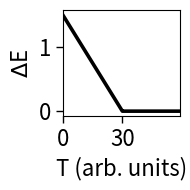
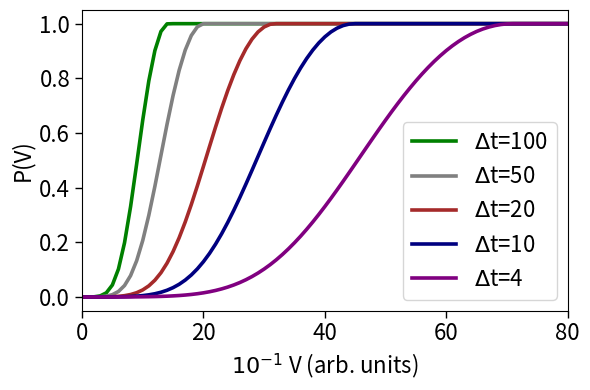
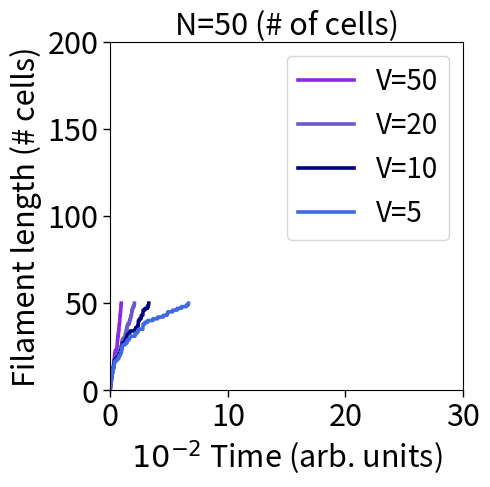
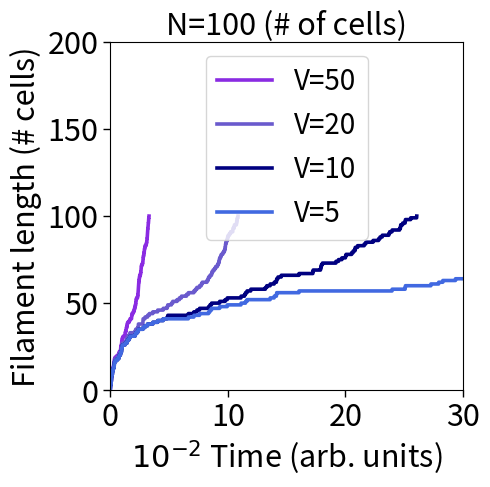
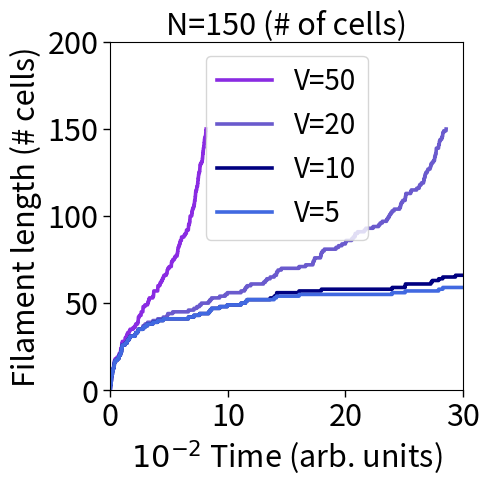
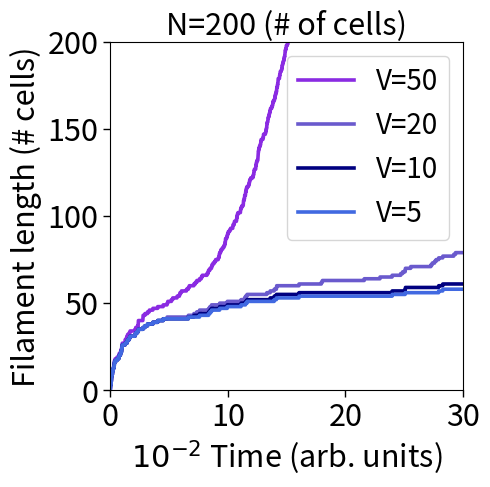
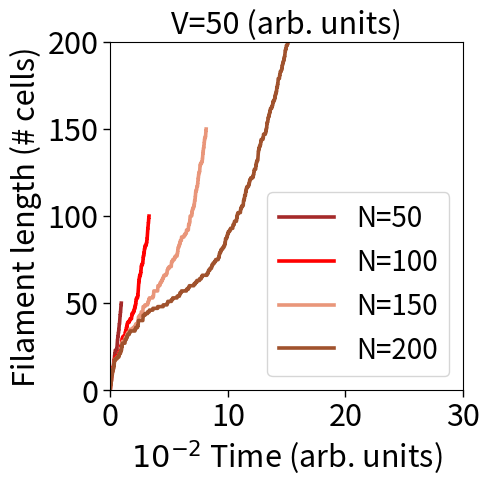
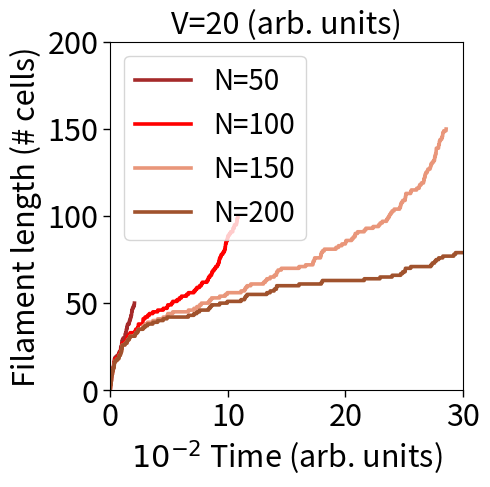
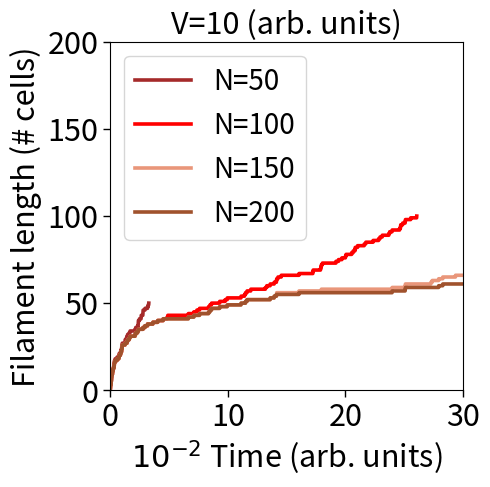
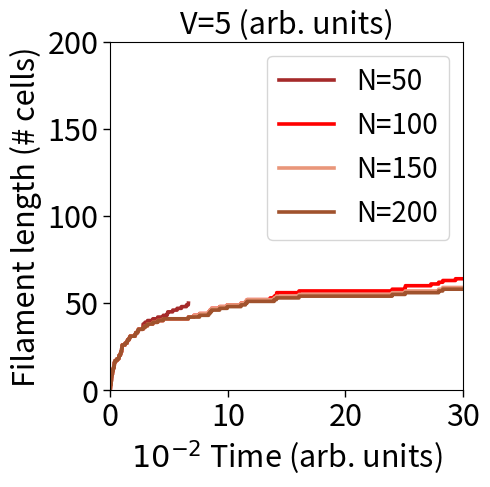
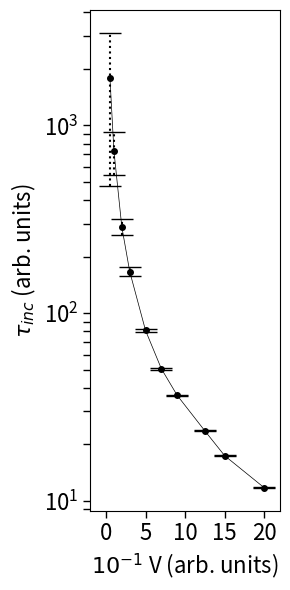

Write the Python code that produced these figures, in order.
import numpy as np
import matplotlib.pyplot as plt

Eb0     =   1.0     # Energy barrier at T0
K       =   0.1     # Thermal conductivity
C       =   10.     # Thermal capacitance
T0      =   10.     # Substrate temperature
Timt    =   30.     # Insulator to metal transition
RI      =   10.     # Insulating resistivity
RM      =   1.      # Metallic resistivity
RL      =   5.      # Load resistivity
N       =   100     # Number of cells

nM      =   np.array(range(0, N))   # Number of metallic cells     
nI      =   N - nM                  # Number of insulating cells
RS      =   nM*RM + nI*RI           # Sample resistance 

def get_T(dt, Vapp):
    '''
    VS      =   RS/(RS + RL)*Vapp   # Sample voltage
    Vi      =   VS*RI/RS            # Insulating cell voltage
    Vi      =   VS/nI
    '''
    Vi      =   Vapp/nI
    Vi      =   RI/(RI*nI+RM*nM)*Vapp
    
    return T0 + Vi**2/(RI)*dt
    return T0 + Vi**2/(RI*K)*(1 - np.exp(-K/C*dt))
    
def get_Eb(T):
    Tnorm   =   np.array([t if t < Timt else Timt for t in T])
    return Eb0*(Timt - Tnorm)/(Timt - T0)

def get_P(dt, Vapp, i=N):    
    T       =   get_T(dt, Vapp)
    Eb      =   get_Eb(T)
    
    return np.exp(np.sum(-Eb[:i]/T[:i]))
  
# Print energy barrier
fig = plt.figure(figsize=(2, 2))
ax = fig.add_subplot()

Tarr    =   np.arange(0., 60., 1.)
EbArr   =   get_Eb(Tarr)   

ax.plot(Tarr, EbArr, linewidth=2.6, color='black')
ax.set(xlabel='T (arb. units)', ylabel=r'$\Delta$E')
ax.xaxis.label.set_size(16)
ax.yaxis.label.set_size(16) 
ax.xaxis.set_ticks(np.arange(0, 60, 30))
ax.tick_params(axis='both', which='both', labelsize=16, length=5, width=1)
ax.margins(x=0)
fig.tight_layout()
plt.savefig('DeltaE.pdf') 
plt.clf() 

# Probability distribution

print('Doing probability distribution...')

dtArr       =   [100, 50, 20, 10, 4]        # Observation windows
colors      =   ['green',  'grey',          # Curve colors
                'brown', 'navy', 'purple']
VappArr     =   np.arange(0., 810., 10.)    # Applied voltages

fig = plt.figure(figsize=(6, 4))
ax = fig.add_subplot()

for dt, c in zip(dtArr, colors[:len(dtArr)]):
    PList   =   []
    for Vapp in VappArr:
        PList.append(get_P(dt, Vapp))
    
    # Voltage is normalized for better plotting
    normVappArr = VappArr/10.
    
    ax.plot(normVappArr, PList, label=r'$\Delta$t='+str(dt), linewidth=2.6, color=c)

ax.set(xlabel=r'$10^{-1}$ V (arb. units)', ylabel='P(V)')
ax.xaxis.label.set_size(16)
ax.yaxis.label.set_size(16) 
ax.tick_params(axis='both', which='both', labelsize=16, length=5, width=1)
ax.legend()
ax.margins(x=0)
plt.legend(prop={'size': 16})  
fig.tight_layout()
plt.savefig('P(Vapp, dt).pdf') 
plt.clf()


# Filament length as a function of voltage

print('Doing filament length as a function of V...')

Narr        =   [50, 100, 150, 200]
dtArr       =   np.arange(0, 3001, 1)
VappArr     =   [50., 20., 10., 5.] 
r_dtArr     =   [np.random.rand() for i in dtArr]
colors      =   ['blueviolet', 'slateblue', 'navy', 'royalblue']
labelsize   =   22
legendsize  =   20

for N in Narr:
    fig = plt.figure(figsize=(5, 5))
    ax = fig.add_subplot()

    nTrials     =   1
        
    print('N='+str(N)) 
    nM      =   np.array(range(0, N))        
    nI      =   N - nM                  
    RS      =   nM*RM + nI*RI 
    
    for Vapp, c in zip(VappArr, colors[:len(VappArr)]):
        print('Vapp='+str(Vapp))    
        lenFil  =   []      # Filament length     
        for n in range(nTrials):
            print(str(100*n/nTrials)+'% runs', end='\r') 
            #r           =   np.random.rand()
            lenFil_n    =   [0]
            for dt, r in zip(dtArr, r_dtArr):
                if lenFil_n[-1] < N:            
                    if r < get_P(dt, Vapp, lenFil_n[-1]+1):
                        lenFil_n.append(lenFil_n[-1]+1)                
                    else:
                        lenFil_n.append(lenFil_n[-1])
                else:
                    break
            lenFil = np.array(lenFil_n) if len(lenFil) == 0 else np.array(lenFil) + np.array(lenFil_n)  
        lenFil = lenFil / nTrials  
        # Time is normalized for better plotting
        ax.plot(dtArr[:len(lenFil)-1]/100., lenFil[1:], label='V='+str(int(Vapp)), linewidth=2.6, color=c)

    ax.set(xlabel=r'$10^{-2}$ Time (arb. units)', ylabel='Filament length (# cells)')
    ax.xaxis.label.set_size(labelsize)
    ax.margins(x=0)
    ax.yaxis.label.set_size(labelsize) 
    ax.set_ylim([0, 200])
    ax.set_xlim([0, 30])
    ax.tick_params(axis='both', which='both', labelsize=labelsize, length=5, width=1) 
    ax.xaxis.set_ticks(np.arange(0, 31, 10))
    plt.legend(prop={'size': legendsize})
    fig.tight_layout()  
    
    # Add space to the top of the title
    plt.subplots_adjust(top=0.90)    
    plt.title('N='+str(int(N))+' (# of cells)', fontsize=labelsize)
    
    plt.savefig('LenFil(dt, Vapp)_N='+str(N)+'.pdf') 
    plt.clf()

# Filament length as a function of gap size

print('Doing filament length as a function of gap size...')

colors = ['brown', 'red', 'darksalmon', 'sienna', 'sandybrown']

for Vapp in VappArr:
    print('Vapp='+str(Vapp)) 
    fig = plt.figure(figsize=(5, 5))
    ax = fig.add_subplot()

    nTrials     =   1

    for N, c in zip(Narr, colors[:len(Narr)]):
        print('N='+str(N)) 
        nM      =   np.array(range(0, N))        
        nI      =   N - nM                  
        RS      =   nM*RM + nI*RI 
        lenFil  =   []      # Filament length     
        for n in range(nTrials):
            print(str(100*n/nTrials)+'% runs', end='\r') 
            #r           =   np.random.rand()
            lenFil_n    =   [0]
            for dt, r in zip(dtArr, r_dtArr):
                if lenFil_n[-1] < N:            
                    if r < get_P(dt, Vapp, lenFil_n[-1]+1):
                        lenFil_n.append(lenFil_n[-1]+1)                
                    else:
                        lenFil_n.append(lenFil_n[-1])
                else:
                    break
            lenFil = np.array(lenFil_n) if len(lenFil) == 0 else np.array(lenFil) + np.array(lenFil_n)  
        lenFil = lenFil / nTrials     
        # Time is normalized for better plotting    
        ax.plot(dtArr[:len(lenFil)-1]/100., lenFil[1:], label='N='+str(N), linewidth=2.6, color=c)

    ax.set(xlabel=r'$10^{-2}$ Time (arb. units)', ylabel='Filament length (# cells)')
    ax.xaxis.label.set_size(labelsize)
    ax.margins(x=0)
    ax.yaxis.label.set_size(labelsize) 
    ax.set_ylim([0, 200])
    ax.set_xlim([0, 30])
    ax.tick_params(axis='both', which='both', labelsize=labelsize, length=5, width=1) 
    ax.xaxis.set_ticks(np.arange(0, 31, 10))
    plt.legend(prop={'size': legendsize})
    fig.tight_layout()  
    
    # Add space to the top of the title
    plt.subplots_adjust(top=0.90)    
    plt.title('V='+str(int(Vapp))+' (arb. units)', fontsize=labelsize)
    
    plt.savefig('LenFil(dt, N)_Vapp='+str(int(Vapp))+'.pdf') 
    plt.clf()

# Incubation times

print('Doing incubation times...')

fig =   plt.figure(figsize=(3, 6))
ax  =   fig.add_subplot()

colors      =   ['brown', 'red', 'darksalmon', 'sienna', 'sandybrown']
colors      =   ['black']
Narr        =   [50, 100, 150, 200]
Narr        =   [100]
dtArr       =   np.arange(1., 6.e3, 1.)

nTrials     =   400   

for N, c in zip(Narr, colors):
    print('N='+str(N))
    
    nM      =   np.array(range(0, N))        
    nI      =   N - nM                  
    RS      =   nM*RM + nI*RI 
        
    tIncMeanArr =   []      # Mean incubation times
    tIncVarArr  =   []      # Incubation times variance
    tIncStdArr  =   []      # Standard deviation

    VappArr     =   np.concatenate([[5., 10, 20.], 
                               np.arange(30., 100., 20.),
                               [125., 150., 200.]])  

    for Vapp in VappArr:
        print('Vapp='+str(Vapp))
        tIncArr =   []
        PArr    =   [get_P(dt, Vapp) for dt in dtArr]
        for i in range(nTrials):
            print(str(100*i/nTrials)+'% runs', end='\r')    
            r = np.random.rand()
            for P, dt in zip(PArr, dtArr):            
                if np.random.rand() < P:
                    tIncArr.append(dt)
                    break
        tIncArr =   np.array(tIncArr)
        
        # If we observed an event...
        if len(tIncArr) != 0:   
            print('n events='+str(len(tIncArr)))
            
            # Padding
            #tIncArr = np.concatenate([tIncArr, dtArr[-1]*np.ones(nTrials-len(tIncArr))])
            
            tIncMeanArr.append(np.mean(tIncArr))
            tIncVarArr.append(np.var(tIncArr)/len(tIncArr))
            tIncStdArr.append(3*np.sqrt(tIncVarArr[-1]))
            
            #print(tIncArr)        
            print('tInc mean='+str(np.round(tIncMeanArr[-1],2)))
            print('tInc var='+str(np.round(tIncVarArr[-1],2)))
            print('tInc 3*std='+str(np.round(tIncStdArr[-1],2)))
        else:
            VappArr = np.delete(VappArr, 0)
            
    # Voltage is normalized only for the sake of plotting      
    NormVappArr = VappArr/10.
    
    ax.plot(NormVappArr, tIncMeanArr, color=c, linestyle='-', linewidth='0.5', label='N='+str(N))
    eb = ax.errorbar(NormVappArr, tIncMeanArr, yerr=tIncVarArr, color=c, fmt='.', markersize=8, capsize=8)
    eb[-1][0].set_linestyle('dotted')
    
ax.set(xlabel=r'$10^{-1}$ V (arb. units)', ylabel=r'$\tau_{inc}$ (arb. units)')
ax.xaxis.label.set_size(16)
ax.xaxis.set_ticks(np.arange(0, 22, 5))
ax.set_xlim([-2, 22])
ax.yaxis.label.set_size(16)
#ax.ticklabel_format(axis='x', style='sci', scilimits=(4,4))
ax.tick_params(axis='both', which='both', labelsize=16, length=5, width=1)
ax.set_yscale('log')

fig.tight_layout()
#plt.legend(prop={'size': 16})
plt.savefig('tInc(Vapp).pdf') 
plt.close()
